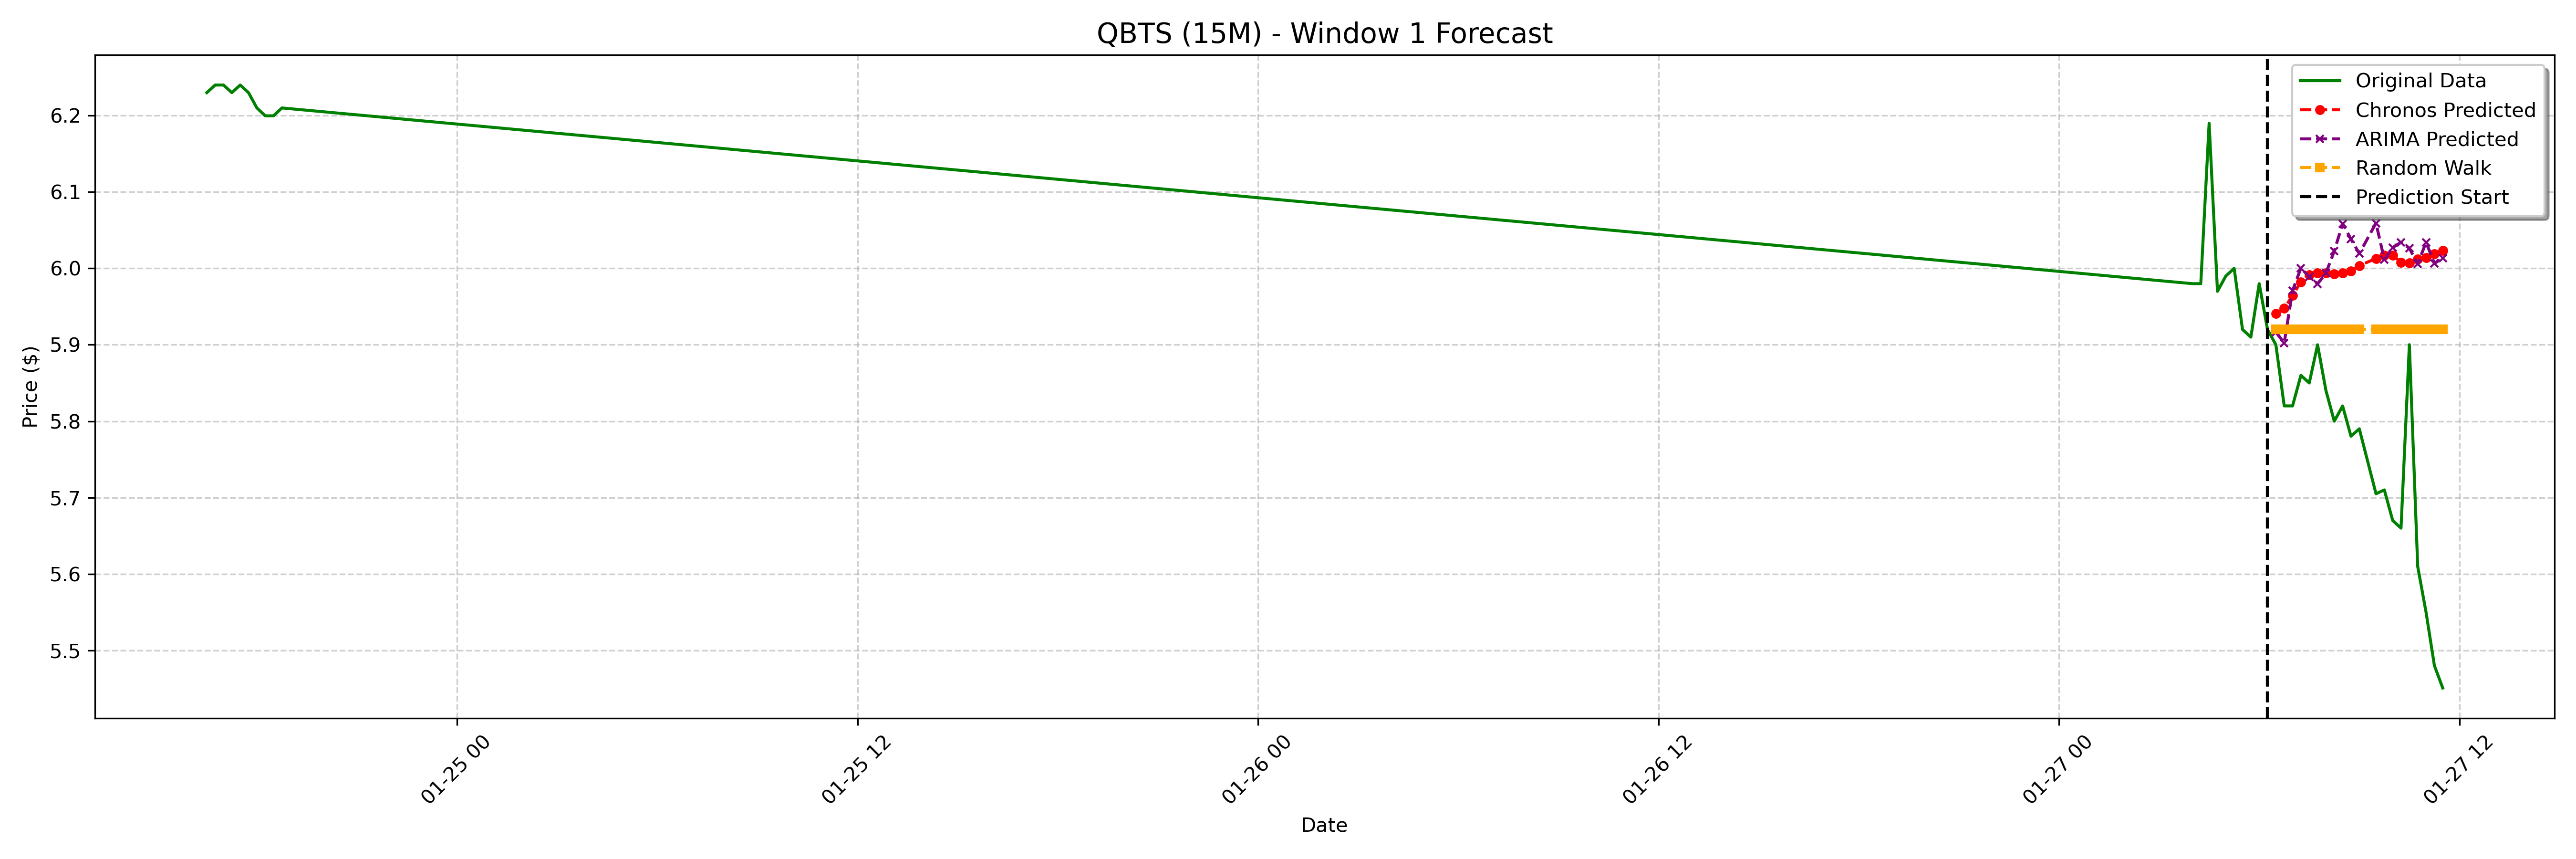

Data behind this chart, as committed beside it:
date, actual, chronos_forecast, arima_forecast, random_walk_forecast
2025-01-27 06:30:00-05:00, 5.9, 5.941, 5.916, 5.92
2025-01-27 06:45:00-05:00, 5.82, 5.948, 5.902, 5.92
2025-01-27 07:00:00-05:00, 5.82, 5.964, 5.971, 5.92
2025-01-27 07:15:00-05:00, 5.86, 5.982, 6, 5.92
2025-01-27 07:30:00-05:00, 5.85, 5.992, 5.989, 5.92
2025-01-27 07:45:00-05:00, 5.9, 5.994, 5.98, 5.92
2025-01-27 08:00:00-05:00, 5.84, 5.994, 5.994, 5.92
2025-01-27 08:15:00-05:00, 5.8, 5.993, 6.023, 5.92
2025-01-27 08:30:00-05:00, 5.82, 5.994, 6.059, 5.92
2025-01-27 08:45:00-05:00, 5.78, 5.997, 6.038, 5.92
2025-01-27 09:00:00-05:00, 5.79, 6.004, 6.019, 5.92
2025-01-27 09:30:00-05:00, 5.705, 6.013, 6.059, 5.92
2025-01-27 09:45:00-05:00, 5.71, 6.017, 6.012, 5.92
2025-01-27 10:00:00-05:00, 5.67, 6.017, 6.027, 5.92
2025-01-27 10:15:00-05:00, 5.66, 6.008, 6.034, 5.92
2025-01-27 10:30:00-05:00, 5.9, 6.007, 6.026, 5.92
2025-01-27 10:45:00-05:00, 5.61, 6.012, 6.006, 5.92
2025-01-27 11:00:00-05:00, 5.55, 6.014, 6.034, 5.92
2025-01-27 11:15:00-05:00, 5.48, 6.019, 6.007, 5.92
2025-01-27 11:30:00-05:00, 5.451, 6.023, 6.013, 5.92
